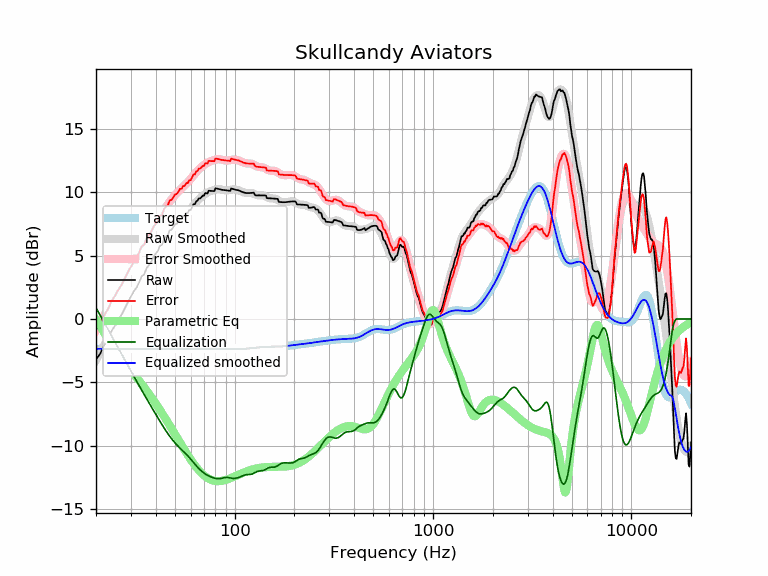

The file beside this chart, header and first rows:
frequency, raw, error, smoothed, error_smoothed, equalization, parametric_eq, equalized_raw, equalized_smoothed, target
20, -3.19, -0.84, -3.23, -0.88, 0.88, -0.05, -2.31, -2.35, -2.35
21, -2.74, -0.38, -2.65, -0.29, 0.29, -0.53, -2.44, -2.35, -2.35
22, -2.06, 0.30, -2.08, 0.27, -0.27, -1.09, -2.33, -2.35, -2.35
23, -1.55, 0.80, -1.54, 0.82, -0.82, -1.61, -2.37, -2.35, -2.35
24, -0.92, 1.43, -1.01, 1.34, -1.34, -2.07, -2.26, -2.35, -2.35
25, -0.50, 1.85, -0.51, 1.85, -1.85, -2.48, -2.35, -2.35, -2.35
26, -0.02, 2.34, -0.02, 2.33, -2.33, -2.84, -2.35, -2.35, -2.35
27, 0.38, 2.73, 0.45, 2.80, -2.80, -3.17, -2.42, -2.35, -2.35
28, 0.88, 3.23, 0.89, 3.25, -3.25, -3.48, -2.37, -2.35, -2.35
29, 1.35, 3.70, 1.33, 3.68, -3.68, -3.77, -2.33, -2.35, -2.35
30, 1.78, 4.13, 1.75, 4.10, -4.10, -4.05, -2.32, -2.35, -2.35
31, 2.18, 4.53, 2.15, 4.50, -4.50, -4.33, -2.32, -2.35, -2.35
32, 2.47, 4.82, 2.53, 4.89, -4.89, -4.60, -2.42, -2.35, -2.35
33, 2.89, 5.25, 2.91, 5.26, -5.26, -4.86, -2.37, -2.35, -2.35
34, 3.36, 5.71, 3.26, 5.62, -5.62, -5.13, -2.26, -2.35, -2.35
35, 3.51, 5.86, 3.61, 5.96, -5.96, -5.39, -2.45, -2.35, -2.35
36, 4.02, 6.37, 3.94, 6.29, -6.29, -5.64, -2.27, -2.35, -2.35
37, 4.24, 6.60, 4.26, 6.61, -6.61, -5.90, -2.36, -2.35, -2.35
38, 4.51, 6.86, 4.56, 6.92, -6.92, -6.15, -2.40, -2.35, -2.35
39, 4.91, 7.27, 4.86, 7.21, -7.21, -6.41, -2.30, -2.35, -2.35
40, 5.14, 7.49, 5.15, 7.50, -7.50, -6.66, -2.36, -2.35, -2.35
41, 5.36, 7.72, 5.43, 7.78, -7.78, -6.91, -2.42, -2.35, -2.35
42, 5.77, 8.13, 5.70, 8.06, -8.06, -7.16, -2.28, -2.35, -2.35
43, 5.83, 8.18, 5.97, 8.32, -8.32, -7.41, -2.49, -2.35, -2.35
44, 6.29, 8.64, 6.22, 8.57, -8.57, -7.65, -2.28, -2.35, -2.35
45, 6.52, 8.88, 6.45, 8.80, -8.80, -7.89, -2.28, -2.35, -2.35
46, 6.59, 8.94, 6.67, 9.03, -9.03, -8.13, -2.43, -2.35, -2.35
47, 6.99, 9.34, 6.88, 9.23, -9.23, -8.37, -2.24, -2.35, -2.35
48, 7.03, 9.39, 7.07, 9.42, -9.42, -8.61, -2.39, -2.35, -2.35
49, 7.22, 9.57, 7.24, 9.60, -9.60, -8.84, -2.38, -2.35, -2.35
50, 7.45, 9.80, 7.40, 9.76, -9.76, -9.07, -2.31, -2.35, -2.35
51, 7.49, 9.85, 7.55, 9.91, -9.91, -9.29, -2.41, -2.35, -2.35
52, 7.68, 10.03, 7.69, 10.04, -10.04, -9.51, -2.37, -2.35, -2.35
53, 7.90, 10.25, 7.82, 10.17, -10.17, -9.73, -2.27, -2.35, -2.35
54, 7.90, 10.25, 7.95, 10.30, -10.30, -9.94, -2.40, -2.35, -2.35
55, 8.13, 10.48, 8.07, 10.42, -10.42, -10.14, -2.29, -2.35, -2.35
56, 8.13, 10.48, 8.18, 10.54, -10.54, -10.34, -2.41, -2.35, -2.35
57, 8.35, 10.71, 8.30, 10.66, -10.66, -10.53, -2.30, -2.35, -2.35
58, 8.35, 10.71, 8.43, 10.78, -10.78, -10.72, -2.42, -2.35, -2.35
59, 8.58, 10.93, 8.55, 10.91, -10.91, -10.89, -2.32, -2.35, -2.35
60, 8.58, 10.93, 8.69, 11.04, -11.04, -11.06, -2.46, -2.35, -2.35
61, 8.81, 11.16, 8.82, 11.17, -11.17, -11.23, -2.36, -2.35, -2.35
62, 9.04, 11.39, 8.95, 11.31, -11.31, -11.38, -2.27, -2.35, -2.35
63, 9.04, 11.39, 9.08, 11.44, -11.44, -11.53, -2.40, -2.35, -2.35
64, 9.27, 11.62, 9.21, 11.56, -11.56, -11.67, -2.29, -2.35, -2.35
65, 9.32, 11.67, 9.33, 11.68, -11.68, -11.80, -2.36, -2.35, -2.35
66, 9.50, 11.85, 9.44, 11.79, -11.79, -11.92, -2.29, -2.35, -2.35
67, 9.50, 11.85, 9.53, 11.89, -11.89, -12.03, -2.38, -2.35, -2.35
68, 9.60, 11.95, 9.62, 11.98, -11.98, -12.14, -2.38, -2.35, -2.35
69, 9.72, 12.07, 9.71, 12.06, -12.06, -12.23, -2.34, -2.35, -2.35
70, 9.71, 12.06, 9.78, 12.13, -12.13, -12.32, -2.43, -2.35, -2.35
71, 9.92, 12.28, 9.85, 12.20, -12.20, -12.40, -2.28, -2.35, -2.35
72, 9.91, 12.26, 9.91, 12.26, -12.26, -12.47, -2.36, -2.35, -2.35
73, 9.89, 12.25, 9.97, 12.32, -12.32, -12.53, -2.42, -2.35, -2.35
74, 10.11, 12.46, 10.01, 12.37, -12.37, -12.58, -2.26, -2.35, -2.35
75, 10.10, 12.45, 10.05, 12.41, -12.41, -12.63, -2.31, -2.35, -2.35
76, 10.09, 12.44, 10.09, 12.44, -12.44, -12.67, -2.35, -2.35, -2.35
77, 10.09, 12.44, 10.12, 12.48, -12.48, -12.70, -2.39, -2.35, -2.35
78, 10.08, 12.43, 10.15, 12.51, -12.51, -12.73, -2.42, -2.35, -2.35
79, 10.08, 12.43, 10.18, 12.53, -12.53, -12.75, -2.46, -2.35, -2.35
... 553 more rows
